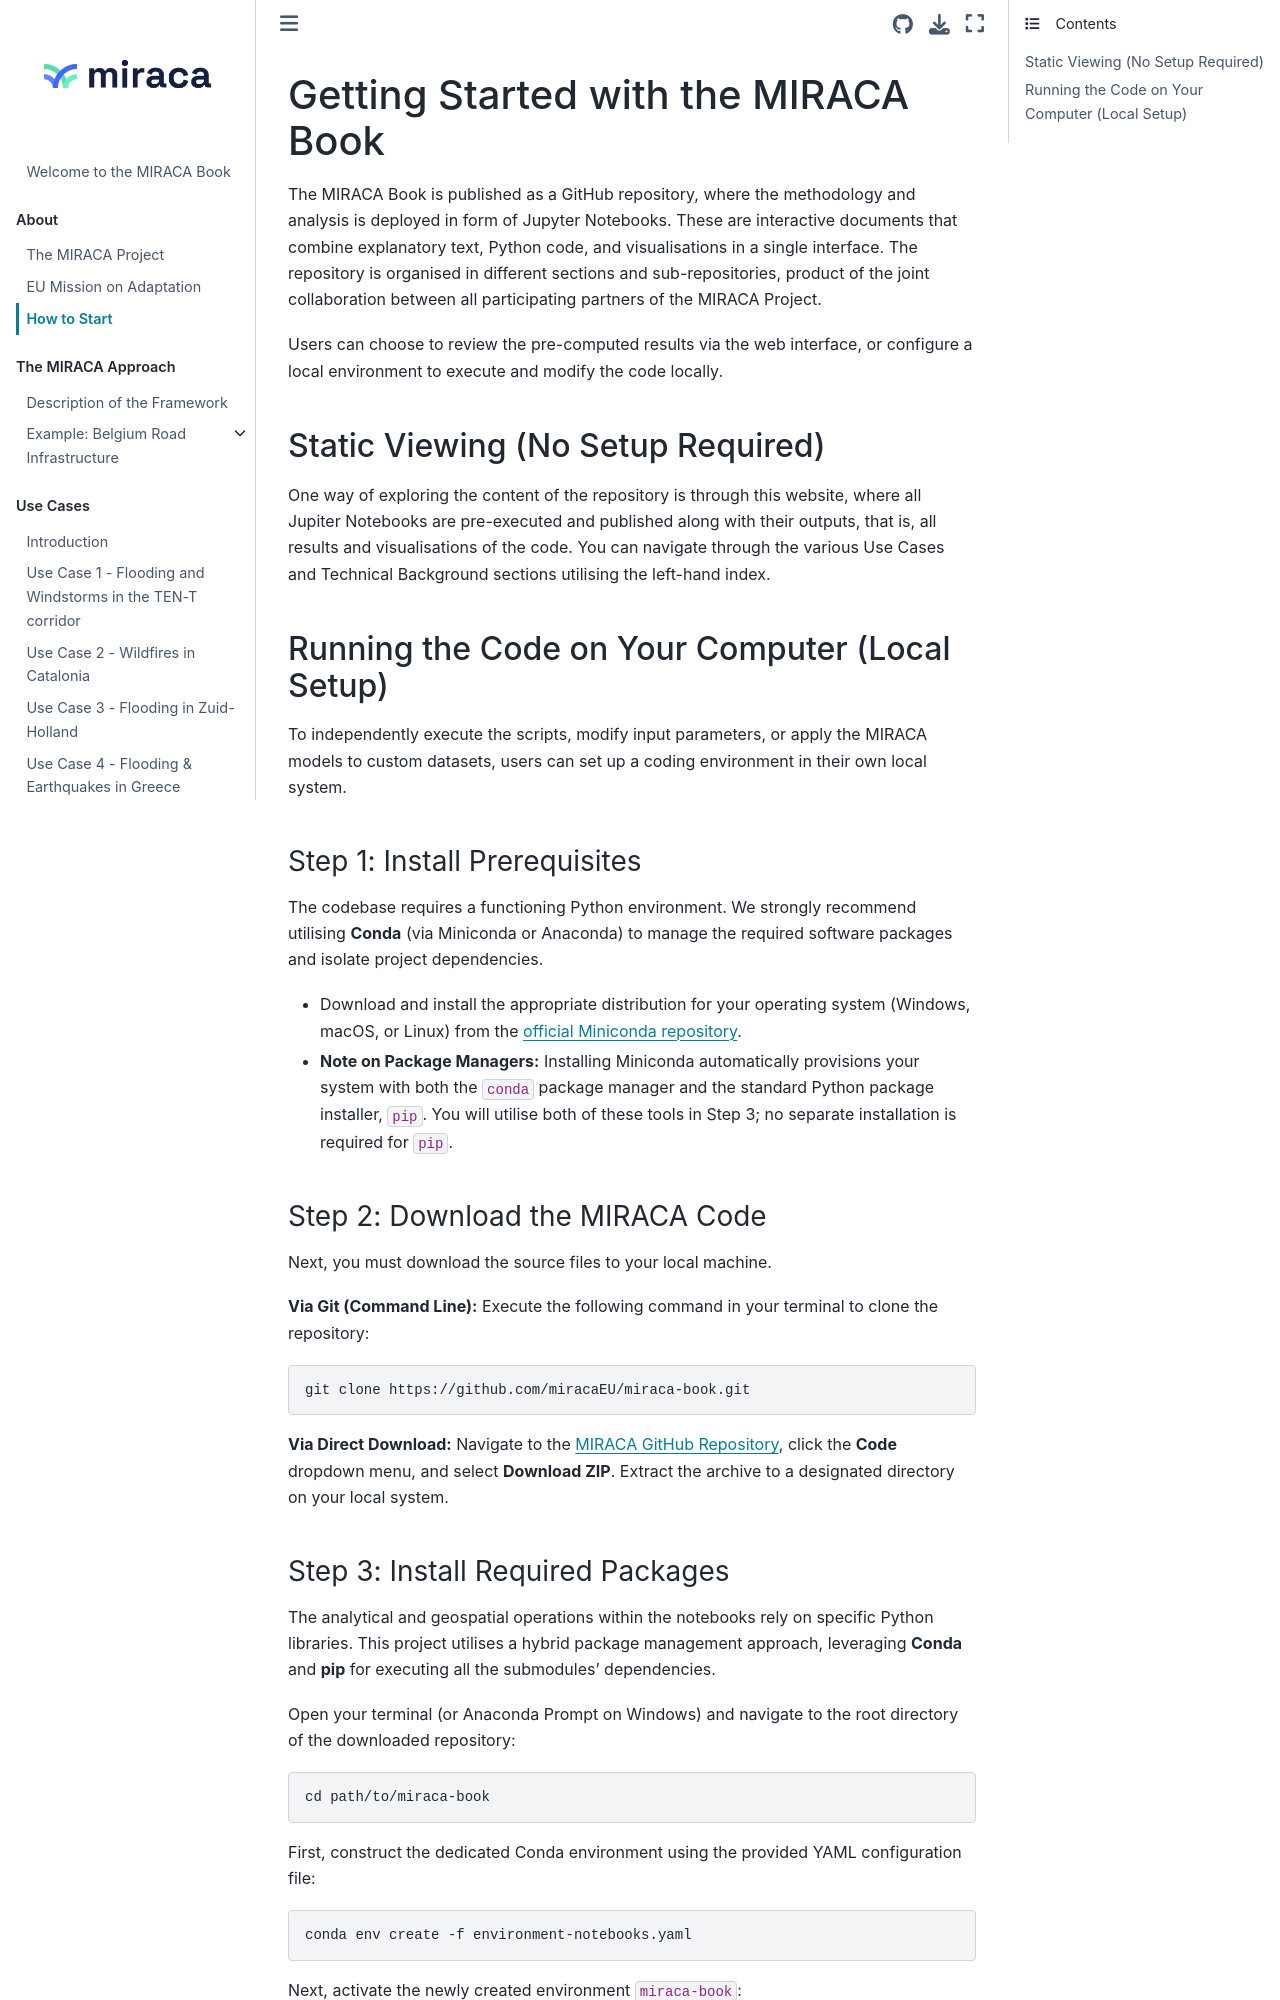

repository: miracaEU/miraca-book · page: setup.html · generator: jekyll

# Getting Started with the MIRACA Book

The MIRACA Book is published as a GitHub repository, where the methodology and analysis is deployed in form of Jupyter Notebooks. These are interactive documents that combine explanatory text, Python code, and visualisations in a single interface. The repository is organised in different sections and sub-repositories, product of the joint collaboration between all participating partners of the MIRACA Project.

Users can choose to review the pre-computed results via the web interface, or configure a local environment to execute and modify the code locally.


## Static Viewing (No Setup Required)

One way of exploring the content of the repository is through this website, where all Jupiter Notebooks are pre-executed and published along with their outputs, that is, all results and visualisations of the code. You can navigate through the various Use Cases and Technical Background sections utilising the left-hand index.



## Running the Code on Your Computer (Local Setup)

To independently execute the scripts, modify input parameters, or apply the MIRACA models to custom datasets, users can set up a coding environment in their own local system.


### Step 1: Install Prerequisites

The codebase requires a functioning Python environment. We strongly recommend utilising **Conda** (via Miniconda or Anaconda) to manage the required software packages and isolate project dependencies. 

* Download and install the appropriate distribution for your operating system (Windows, macOS, or Linux) from the [official Miniconda repository](https://docs.conda.io/en/latest/miniconda.html).
* **Note on Package Managers:** Installing Miniconda automatically provisions your system with both the `conda` package manager and the standard Python package installer, `pip`. You will utilise both of these tools in Step 3; no separate installation is required for `pip`.


### Step 2: Download the MIRACA Code

Next, you must download the source files to your local machine.

**Via Git (Command Line):**
Execute the following command in your terminal to clone the repository:
```bash
git clone https://github.com/miracaEU/miraca-book.git
```

**Via Direct Download:**
Navigate to the [MIRACA GitHub Repository](https://github.com/miracaEU/miraca-book), click the **Code** dropdown menu, and select **Download ZIP**. Extract the archive to a designated directory on your local system.
